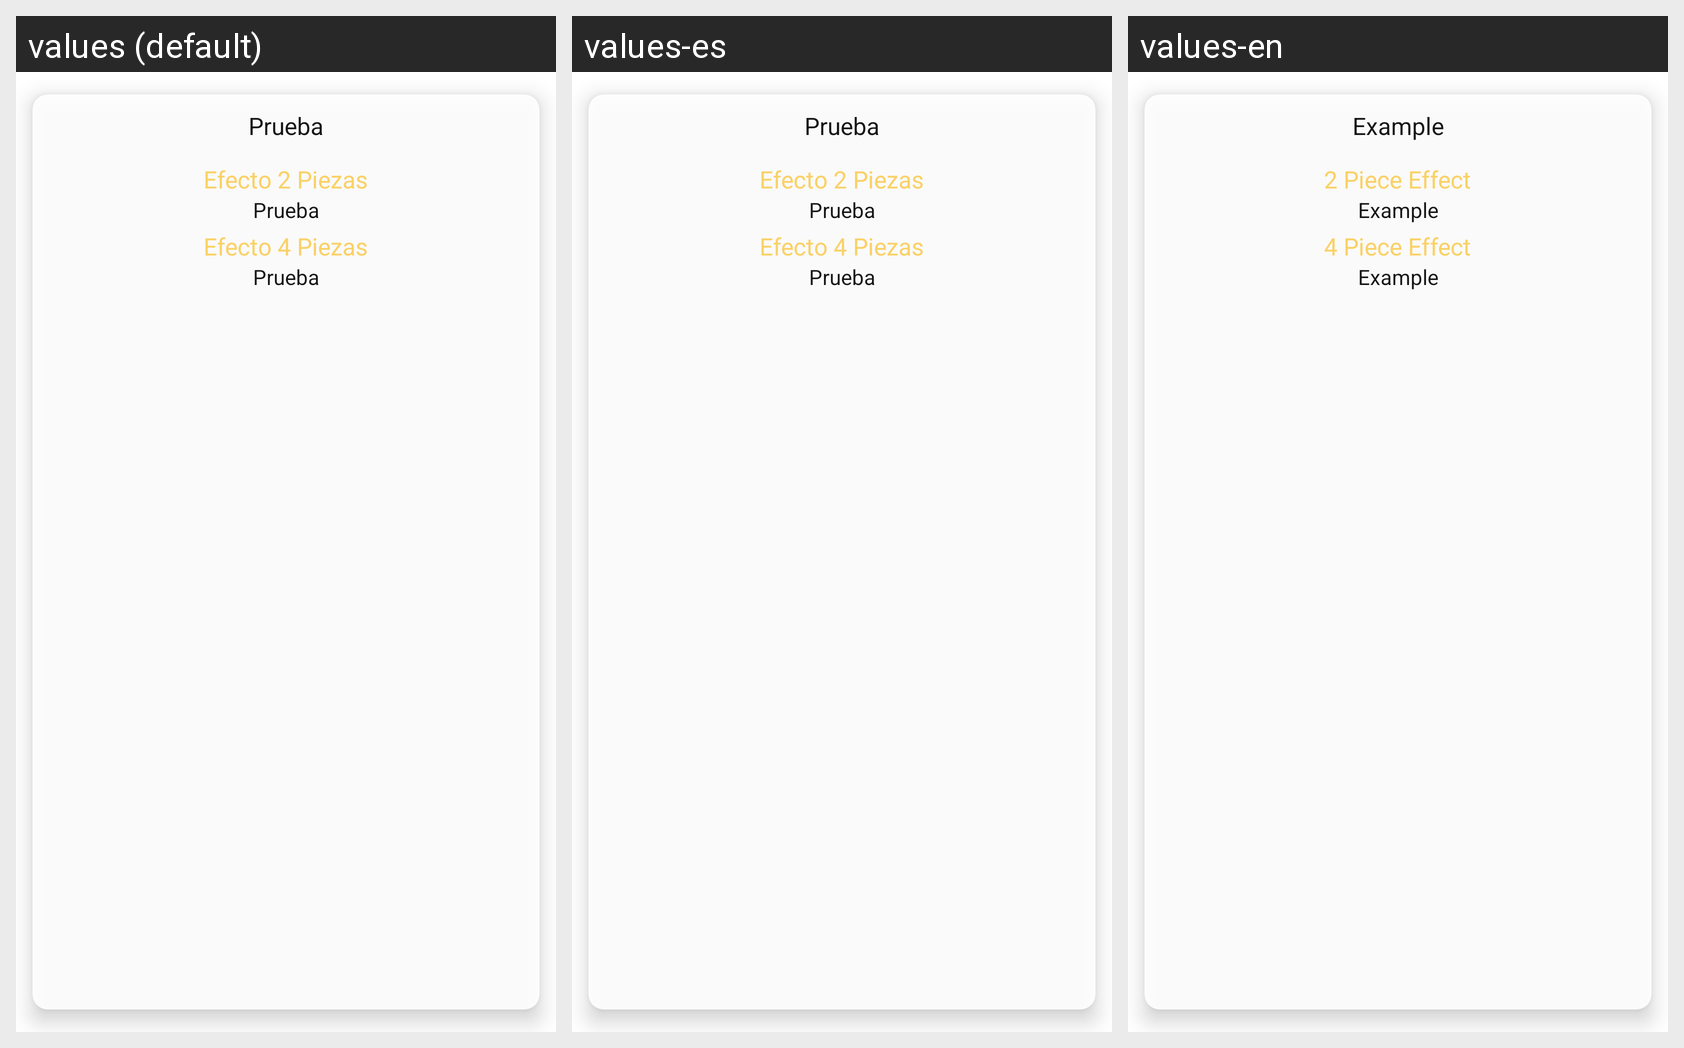

For this localized Android screen grid, give each drawn string resource with its value in every locale shown.
Android screen res/layout/recycler_artifact_item.xml rendered under 3 locales, left to right: values (default), values-es, values-en. Device: Nexus 5 (rendered at 1080×1920; each locale shown at half size, 540×960, under a caption strip naming it); theme Theme.GenshinImpactKotlin.
Strings drawn on this screen, with the default value and each locale's value (text and hints the layout hard-codes, and strings that could not be matched under every locale, appear in the picture but are not listed):

example
  values: Prueba
  values-es: Prueba
  values-en: Example

twopc
  values: Efecto 2 Piezas
  values-es: Efecto 2 Piezas
  values-en: 2 Piece Effect

fourpc
  values: Efecto 4 Piezas
  values-es: Efecto 4 Piezas
  values-en: 4 Piece Effect
